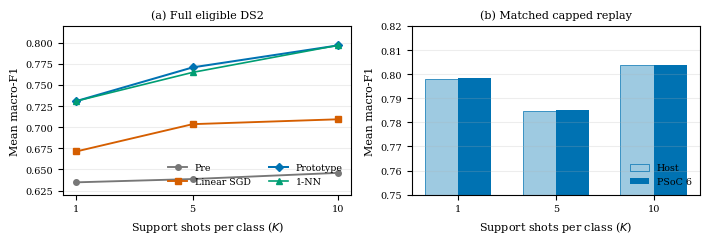

Recreate this plot in Python. (Note: this script raises an exception after producing the figure.)
#!/usr/bin/env python3
"""Generate the compact figures added during ESL revision round 1."""

from pathlib import Path
import json

import matplotlib.pyplot as plt
import numpy as np


OUT = Path("paper/revision_round1/figures")
OUT.mkdir(parents=True, exist_ok=True)

plt.rcParams.update(
    {
        "font.family": "serif",
        "font.size": 8,
        "axes.labelsize": 8,
        "legend.fontsize": 6.8,
        "xtick.labelsize": 7,
        "ytick.labelsize": 7,
        "pdf.fonttype": 42,
    }
)

shots = np.array([1, 5, 10])
pre = np.array([0.634681, 0.638581, 0.645907])
sgd = np.array([0.671261, 0.703600, 0.709362])
proto = np.array([0.730913, 0.770859, 0.796921])
knn = np.array([0.730913, 0.764957, 0.797074])

fig, axes = plt.subplots(1, 2, figsize=(7.0, 2.35))
ax = axes[0]
ax.plot(shots, pre, "o-", lw=1.35, ms=4, color="#777777", label="Pre")
ax.plot(shots, sgd, "s-", lw=1.35, ms=4, color="#d55e00", label="Linear SGD")
ax.plot(shots, proto, "D-", lw=1.45, ms=4, color="#0072b2", label="Prototype")
ax.plot(shots, knn, "^-", lw=1.2, ms=4, color="#009e73", label="1-NN")
ax.set(xlabel="Support shots per class ($K$)", ylabel="Mean macro-F1", xticks=shots, ylim=(0.62, 0.82))
ax.grid(axis="y", alpha=0.22)
ax.legend(ncol=2, loc="lower right", frameon=False)
ax.set_title("(a) Full eligible DS2", fontsize=8)

ax = axes[1]
host = np.array([0.798114, 0.784914, 0.803623])
device = np.array([0.798222, 0.784933, 0.803643])
x = np.arange(3)
w = 0.34
ax.bar(x - w / 2, host, w, color="#9ecae1", edgecolor="#0072b2", linewidth=0.5, label="Host")
ax.bar(x + w / 2, device, w, color="#0072b2", label="PSoC 6")
ax.set(xlabel="Support shots per class ($K$)", ylabel="Mean macro-F1", xticks=x, xticklabels=shots, ylim=(0.75, 0.82))
ax.grid(axis="y", alpha=0.22)
ax.legend(frameon=False, loc="lower right")
ax.set_title("(b) Matched capped replay", fontsize=8)

fig.tight_layout(pad=0.45, w_pad=1.2)
fig.savefig(OUT / "offline_results.pdf", bbox_inches="tight")
fig.savefig(OUT / "offline_results.png", dpi=300, bbox_inches="tight")
plt.close(fig)

# The submitted restricted-ablation figure mixed accuracy with Python host
# timing.  The latter is not a like-for-like proxy for the measured CM4 cost,
# so the revision retains only the accuracy ablation requested by the paper.
paired = json.loads(Path("results/revision_round1/paired_normal_only.json").read_text())["shots"]
restricted_pre = np.array([paired[str(k)]["mean_pre_f1_macro"] for k in shots])
restricted = np.array([paired[str(k)]["mean_restricted_f1_macro"] for k in shots])
restricted_full = np.array([paired[str(k)]["mean_full_f1_macro"] for k in shots])

fig, ax = plt.subplots(figsize=(3.45, 2.3))
ax.plot(shots, restricted_pre, "o-", lw=1.35, ms=4, color="#777777", label="Pre")
ax.plot(shots, restricted, "^-", lw=1.35, ms=4, color="#a6611a", label="Normal-only")
ax.plot(shots, restricted_full, "D-", lw=1.45, ms=4, color="#0072b2", label="Full prototype")
ax.set(
    xlabel="Support shots ($K$; normal only for restricted)",
    ylabel="Mean macro-F1",
    xticks=shots,
    ylim=(0.62, 0.82),
)
ax.grid(axis="y", alpha=0.22)
ax.legend(frameon=False, loc="lower right")
fig.tight_layout(pad=0.45)
fig.savefig(OUT / "restricted_ablation.pdf", bbox_inches="tight")
fig.savefig(OUT / "restricted_ablation.png", dpi=300, bbox_inches="tight")
plt.close(fig)

# Hardware-only calibration cost. Host Python timings are deliberately
# omitted because they are platform-specific and did not cover the same work.
proto_ms = np.array([22.82658, 114.04145, 228.06116])
sgd_ms = np.array([25.97186, 124.51673, 247.69255])

fig, ax = plt.subplots(figsize=(3.45, 2.3))
ax.plot(shots, proto_ms, "D-", lw=1.45, ms=4, color="#0072b2", label="Prototype")
ax.plot(shots, sgd_ms, "s-", lw=1.35, ms=4, color="#d55e00", label="Linear SGD")
ax.set(
    xlabel="Support shots per class ($K$)",
    ylabel="CM4 adaptation time (ms)",
    xticks=shots,
    ylim=(0, 270),
)
ax.grid(axis="y", alpha=0.22)
ax.legend(frameon=False, loc="upper left")
fig.tight_layout(pad=0.45)
fig.savefig(OUT / "compute_cost.pdf", bbox_inches="tight")
fig.savefig(OUT / "compute_cost.png", dpi=300, bbox_inches="tight")
plt.close(fig)
